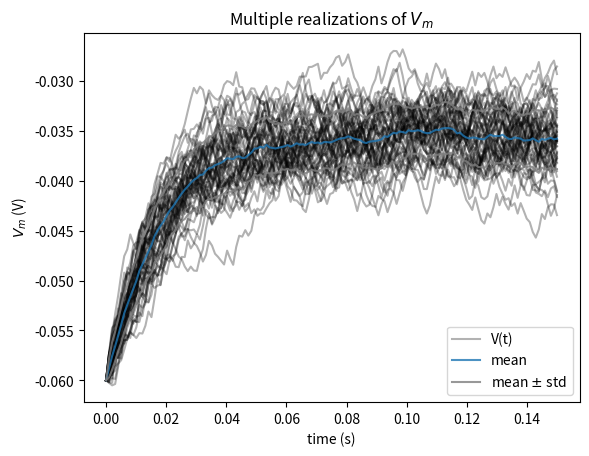

Source code (Python):
import numpy as np
import matplotlib.pyplot as plt

t_max = 150e-3   # second
dt = 1e-3        # second
tau = 20e-3      # second
el = -60e-3      # milivolt
vr = -70e-3      # milivolt
vth = -50e-3     # milivolt
r = 100e6        # ohm
i_mean = 25e-11  # ampere

np.random.seed(2020)

step_end = int(t_max / dt)
n = 50
t_range = np.linspace(0, t_max, num=step_end)
v_n = el * np.ones([n, step_end])
i = i_mean * (1 + 0.1 * (t_max/dt) ** (0.5) * (2 * np.random.random([n,step_end]) - 1))

# Loop for step_end - 1 steps
for step in range(1, step_end):

   # Compute v_n
   v_n[:, step] = v_n[:,step- 1] + (dt/tau) * (el - v_n[:,step -1] + r*i[:,step-1])


v_mean = np.mean(v_n, axis = 0)

v_std = np.std(v_n, axis = 0 )

# Plot figure
plt.figure()
plt.title('Multiple realizations of $V_m$')
plt.xlabel('time (s)')
plt.ylabel('$V_m$ (V)')

plt.plot(t_range, v_n.T, 'k', alpha=0.3)

plt.plot(t_range, v_n[-1], 'k', alpha=0.3, label='V(t)')
plt.plot(t_range, v_mean, 'C0', alpha=0.8, label='mean')
plt.plot(t_range, v_mean+v_std, 'C7', alpha=0.8)
plt.plot(t_range, v_mean-v_std, 'C7', alpha=0.8, label='mean $\pm$ std')

plt.legend()
plt.show()
